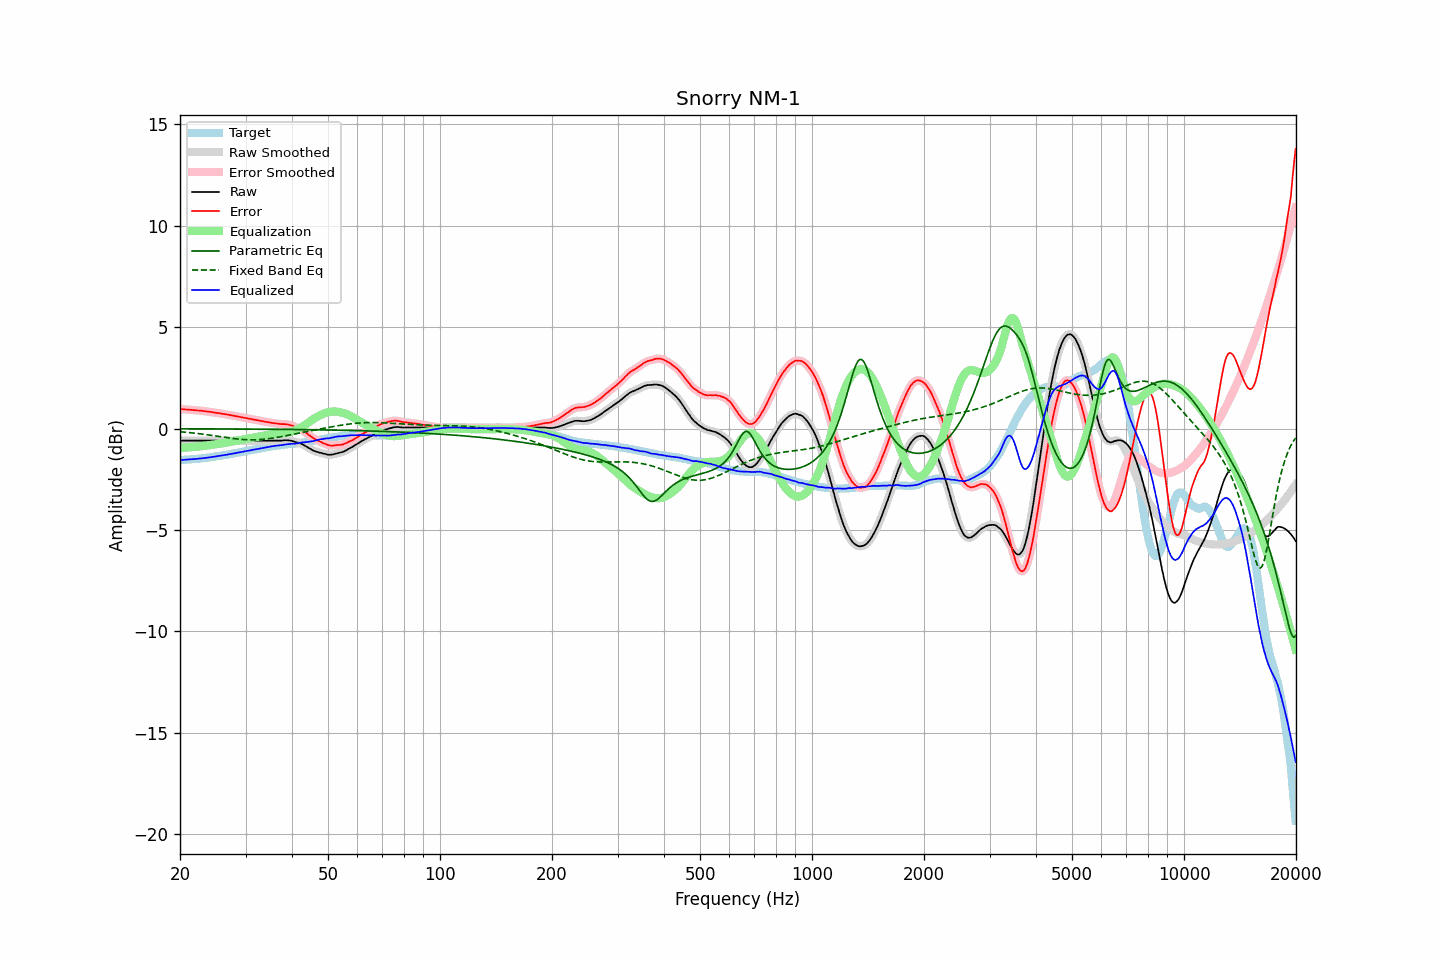

The table this chart was drawn from, first rows:
frequency, raw, error, smoothed, error_smoothed, equalization, parametric_eq, fixed_band_eq, equalized_raw, equalized_smoothed, target
20.00, -0.60, 0.96, -0.60, 0.96, -0.96, -0.01, -0.16, -1.56, -1.56, -1.56
20.20, -0.60, 0.96, -0.60, 0.95, -0.95, -0.01, -0.17, -1.55, -1.55, -1.56
20.40, -0.60, 0.95, -0.60, 0.95, -0.95, -0.01, -0.17, -1.55, -1.55, -1.55
20.61, -0.60, 0.94, -0.60, 0.94, -0.94, -0.01, -0.18, -1.54, -1.54, -1.54
20.81, -0.60, 0.94, -0.60, 0.94, -0.94, -0.01, -0.19, -1.53, -1.53, -1.54
21.02, -0.60, 0.93, -0.60, 0.93, -0.93, -0.01, -0.19, -1.53, -1.53, -1.53
21.23, -0.60, 0.93, -0.60, 0.92, -0.92, -0.01, -0.20, -1.52, -1.52, -1.53
21.44, -0.60, 0.92, -0.60, 0.92, -0.92, -0.01, -0.21, -1.52, -1.52, -1.52
21.66, -0.60, 0.91, -0.60, 0.91, -0.91, -0.01, -0.22, -1.51, -1.51, -1.51
21.87, -0.60, 0.91, -0.60, 0.90, -0.91, -0.01, -0.23, -1.50, -1.50, -1.51
22.09, -0.60, 0.90, -0.60, 0.90, -0.90, -0.01, -0.24, -1.50, -1.50, -1.50
22.31, -0.60, 0.89, -0.60, 0.89, -0.89, -0.01, -0.25, -1.49, -1.49, -1.49
22.54, -0.60, 0.89, -0.60, 0.88, -0.88, -0.02, -0.26, -1.48, -1.48, -1.49
22.76, -0.60, 0.88, -0.60, 0.88, -0.88, -0.02, -0.27, -1.47, -1.47, -1.48
22.99, -0.60, 0.87, -0.60, 0.87, -0.87, -0.02, -0.28, -1.47, -1.47, -1.47
23.22, -0.60, 0.86, -0.60, 0.86, -0.86, -0.02, -0.29, -1.46, -1.46, -1.46
23.45, -0.60, 0.85, -0.60, 0.85, -0.85, -0.02, -0.30, -1.45, -1.45, -1.45
23.69, -0.60, 0.84, -0.60, 0.84, -0.84, -0.02, -0.31, -1.44, -1.44, -1.44
23.92, -0.60, 0.83, -0.60, 0.83, -0.83, -0.02, -0.32, -1.43, -1.43, -1.43
24.16, -0.60, 0.82, -0.60, 0.82, -0.82, -0.02, -0.33, -1.41, -1.41, -1.42
24.40, -0.60, 0.81, -0.60, 0.80, -0.80, -0.02, -0.34, -1.40, -1.40, -1.41
24.65, -0.60, 0.79, -0.60, 0.79, -0.79, -0.02, -0.35, -1.39, -1.39, -1.39
24.89, -0.60, 0.78, -0.60, 0.78, -0.78, -0.02, -0.36, -1.38, -1.38, -1.38
25.14, -0.60, 0.77, -0.60, 0.77, -0.77, -0.02, -0.38, -1.37, -1.37, -1.37
25.39, -0.60, 0.76, -0.60, 0.76, -0.76, -0.02, -0.39, -1.35, -1.35, -1.36
25.65, -0.60, 0.75, -0.60, 0.74, -0.74, -0.02, -0.40, -1.34, -1.34, -1.35
25.91, -0.60, 0.73, -0.60, 0.73, -0.73, -0.02, -0.41, -1.33, -1.33, -1.33
26.16, -0.60, 0.72, -0.60, 0.72, -0.72, -0.02, -0.42, -1.32, -1.32, -1.32
26.43, -0.60, 0.71, -0.60, 0.71, -0.71, -0.02, -0.44, -1.31, -1.31, -1.31
26.69, -0.60, 0.70, -0.60, 0.70, -0.69, -0.02, -0.45, -1.29, -1.29, -1.30
26.96, -0.60, 0.68, -0.60, 0.68, -0.68, -0.02, -0.46, -1.28, -1.28, -1.28
27.23, -0.60, 0.67, -0.60, 0.67, -0.67, -0.02, -0.47, -1.26, -1.26, -1.27
27.50, -0.60, 0.65, -0.60, 0.65, -0.65, -0.02, -0.48, -1.25, -1.25, -1.25
27.77, -0.60, 0.64, -0.60, 0.64, -0.64, -0.02, -0.49, -1.23, -1.23, -1.24
28.05, -0.60, 0.62, -0.60, 0.62, -0.62, -0.02, -0.50, -1.22, -1.22, -1.22
28.33, -0.60, 0.61, -0.60, 0.61, -0.61, -0.02, -0.51, -1.20, -1.20, -1.21
28.62, -0.60, 0.59, -0.60, 0.59, -0.59, -0.02, -0.52, -1.19, -1.19, -1.19
28.90, -0.60, 0.58, -0.60, 0.58, -0.58, -0.02, -0.53, -1.17, -1.17, -1.18
29.19, -0.60, 0.56, -0.60, 0.56, -0.56, -0.03, -0.53, -1.16, -1.16, -1.16
29.48, -0.60, 0.55, -0.60, 0.55, -0.55, -0.03, -0.54, -1.14, -1.14, -1.15
29.78, -0.60, 0.53, -0.60, 0.53, -0.53, -0.03, -0.55, -1.13, -1.13, -1.13
30.08, -0.60, 0.52, -0.60, 0.52, -0.52, -0.03, -0.55, -1.11, -1.11, -1.12
30.38, -0.60, 0.50, -0.60, 0.50, -0.50, -0.03, -0.55, -1.10, -1.10, -1.10
30.68, -0.60, 0.49, -0.60, 0.49, -0.49, -0.03, -0.56, -1.08, -1.08, -1.09
30.99, -0.60, 0.47, -0.60, 0.47, -0.47, -0.03, -0.56, -1.07, -1.07, -1.07
31.30, -0.60, 0.46, -0.60, 0.46, -0.46, -0.03, -0.56, -1.05, -1.05, -1.06
31.61, -0.60, 0.44, -0.60, 0.44, -0.44, -0.03, -0.56, -1.04, -1.04, -1.04
31.93, -0.60, 0.43, -0.60, 0.43, -0.43, -0.03, -0.55, -1.02, -1.02, -1.03
32.24, -0.60, 0.41, -0.60, 0.41, -0.41, -0.03, -0.55, -1.01, -1.01, -1.01
32.57, -0.60, 0.40, -0.60, 0.40, -0.40, -0.03, -0.55, -0.99, -0.99, -1.00
32.89, -0.60, 0.38, -0.60, 0.38, -0.38, -0.03, -0.54, -0.98, -0.98, -0.98
33.22, -0.60, 0.37, -0.60, 0.37, -0.37, -0.03, -0.54, -0.96, -0.96, -0.97
33.55, -0.60, 0.35, -0.60, 0.35, -0.35, -0.03, -0.53, -0.95, -0.95, -0.95
33.89, -0.60, 0.34, -0.60, 0.34, -0.34, -0.03, -0.52, -0.93, -0.93, -0.94
34.23, -0.60, 0.32, -0.60, 0.32, -0.32, -0.03, -0.51, -0.92, -0.92, -0.92
34.57, -0.60, 0.31, -0.60, 0.31, -0.31, -0.04, -0.50, -0.91, -0.91, -0.91
34.92, -0.60, 0.30, -0.60, 0.29, -0.29, -0.04, -0.49, -0.89, -0.89, -0.90
35.27, -0.60, 0.28, -0.60, 0.28, -0.28, -0.04, -0.48, -0.88, -0.88, -0.88
35.62, -0.60, 0.27, -0.60, 0.27, -0.27, -0.04, -0.47, -0.87, -0.87, -0.87
35.97, -0.60, 0.26, -0.60, 0.26, -0.26, -0.04, -0.46, -0.86, -0.86, -0.86
... 635 more rows
